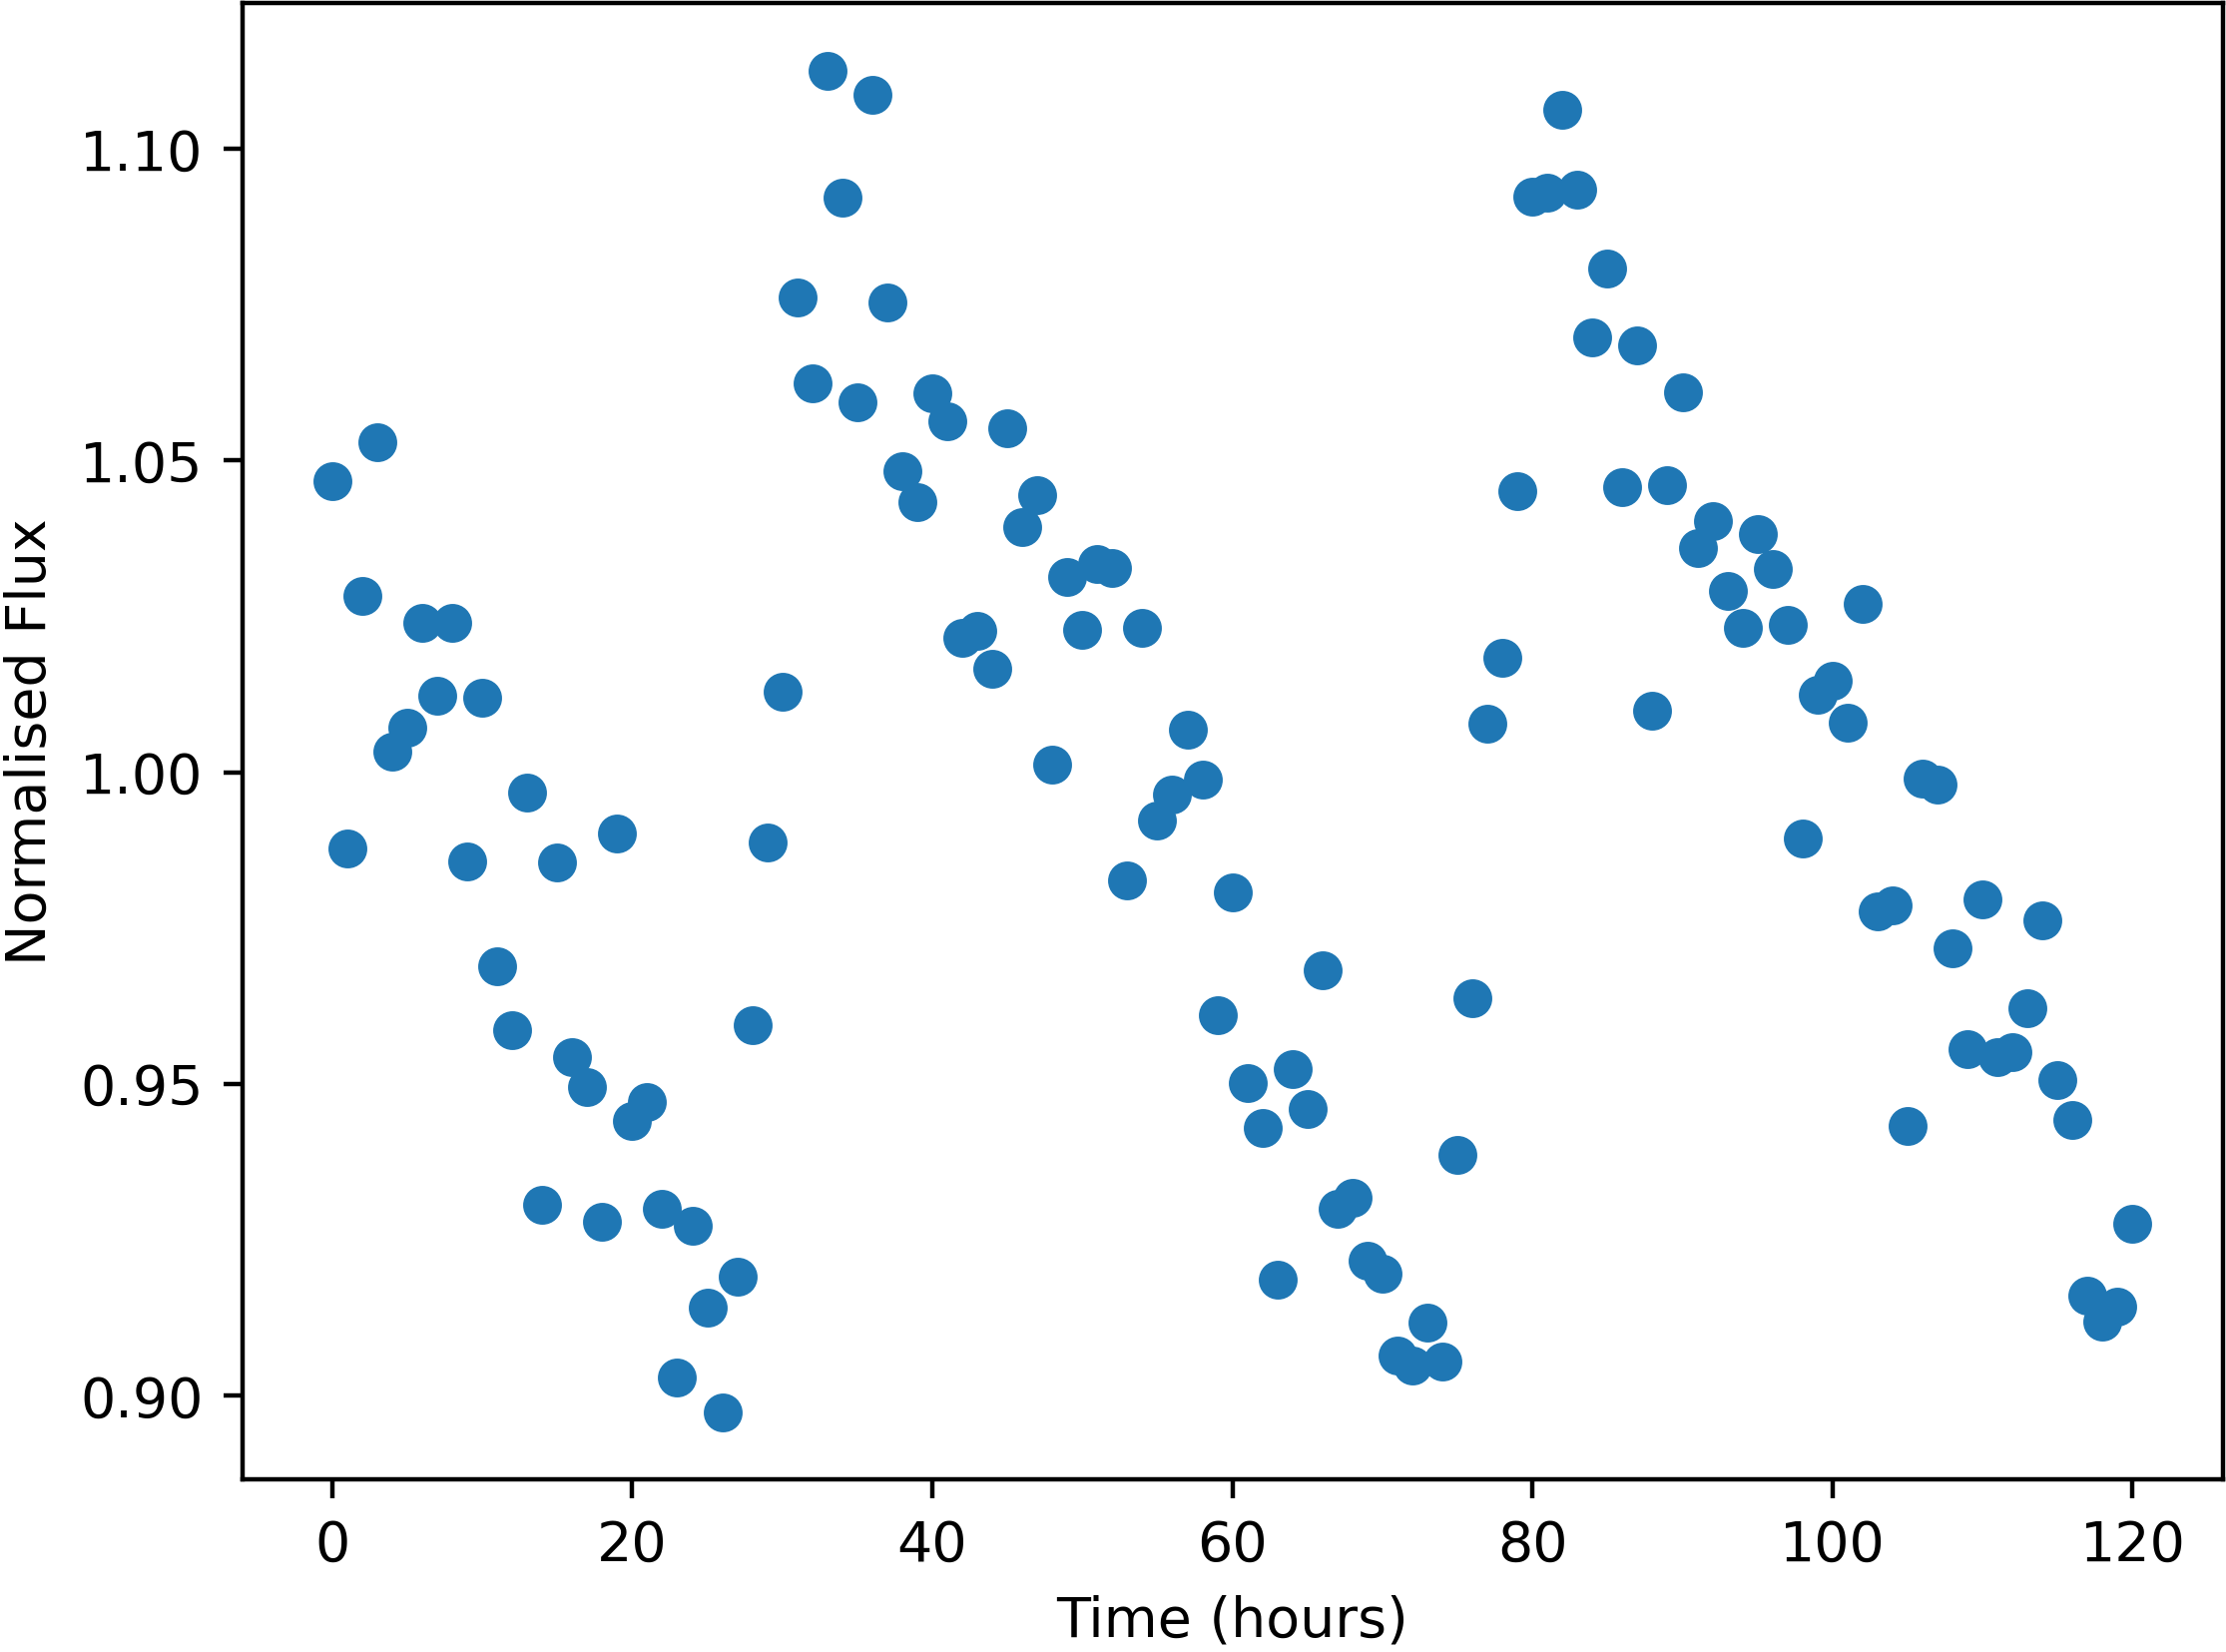

Source data for this figure (header and first rows):
Time, NormalisedFlux
0.0, 1.047
1.0, 0.9878
2.0, 1.028
3.0, 1.053
4.0, 1.003
5.0, 1.007
6.0, 1.024
7.0, 1.012
8.0, 1.024
9.0, 0.9857
10.0, 1.012
11.0, 0.9688
12.0, 0.9586
13.0, 0.9968
14.0, 0.9306
15.0, 0.9855
16.0, 0.9542
17.0, 0.9495
18.0, 0.9278
19.0, 0.9901
20.0, 0.9441
21.0, 0.9471
22.0, 0.9299
23.0, 0.9028
24.0, 0.9272
25.0, 0.9141
26.0, 0.8973
27.0, 0.9191
28.0, 0.9593
29.0, 0.9887
30.0, 1.013
31.0, 1.076
32.0, 1.062
33.0, 1.113
34.0, 1.092
35.0, 1.059
36.0, 1.109
37.0, 1.075
38.0, 1.048
39.0, 1.043
40.0, 1.061
41.0, 1.056
42.0, 1.022
43.0, 1.023
44.0, 1.017
45.0, 1.055
46.0, 1.039
47.0, 1.044
48.0, 1.001
49.0, 1.031
50.0, 1.023
51.0, 1.033
52.0, 1.033
53.0, 0.9827
54.0, 1.023
55.0, 0.9922
56.0, 0.9964
57.0, 1.007
58.0, 0.9988
59.0, 0.961
... 61 more rows
